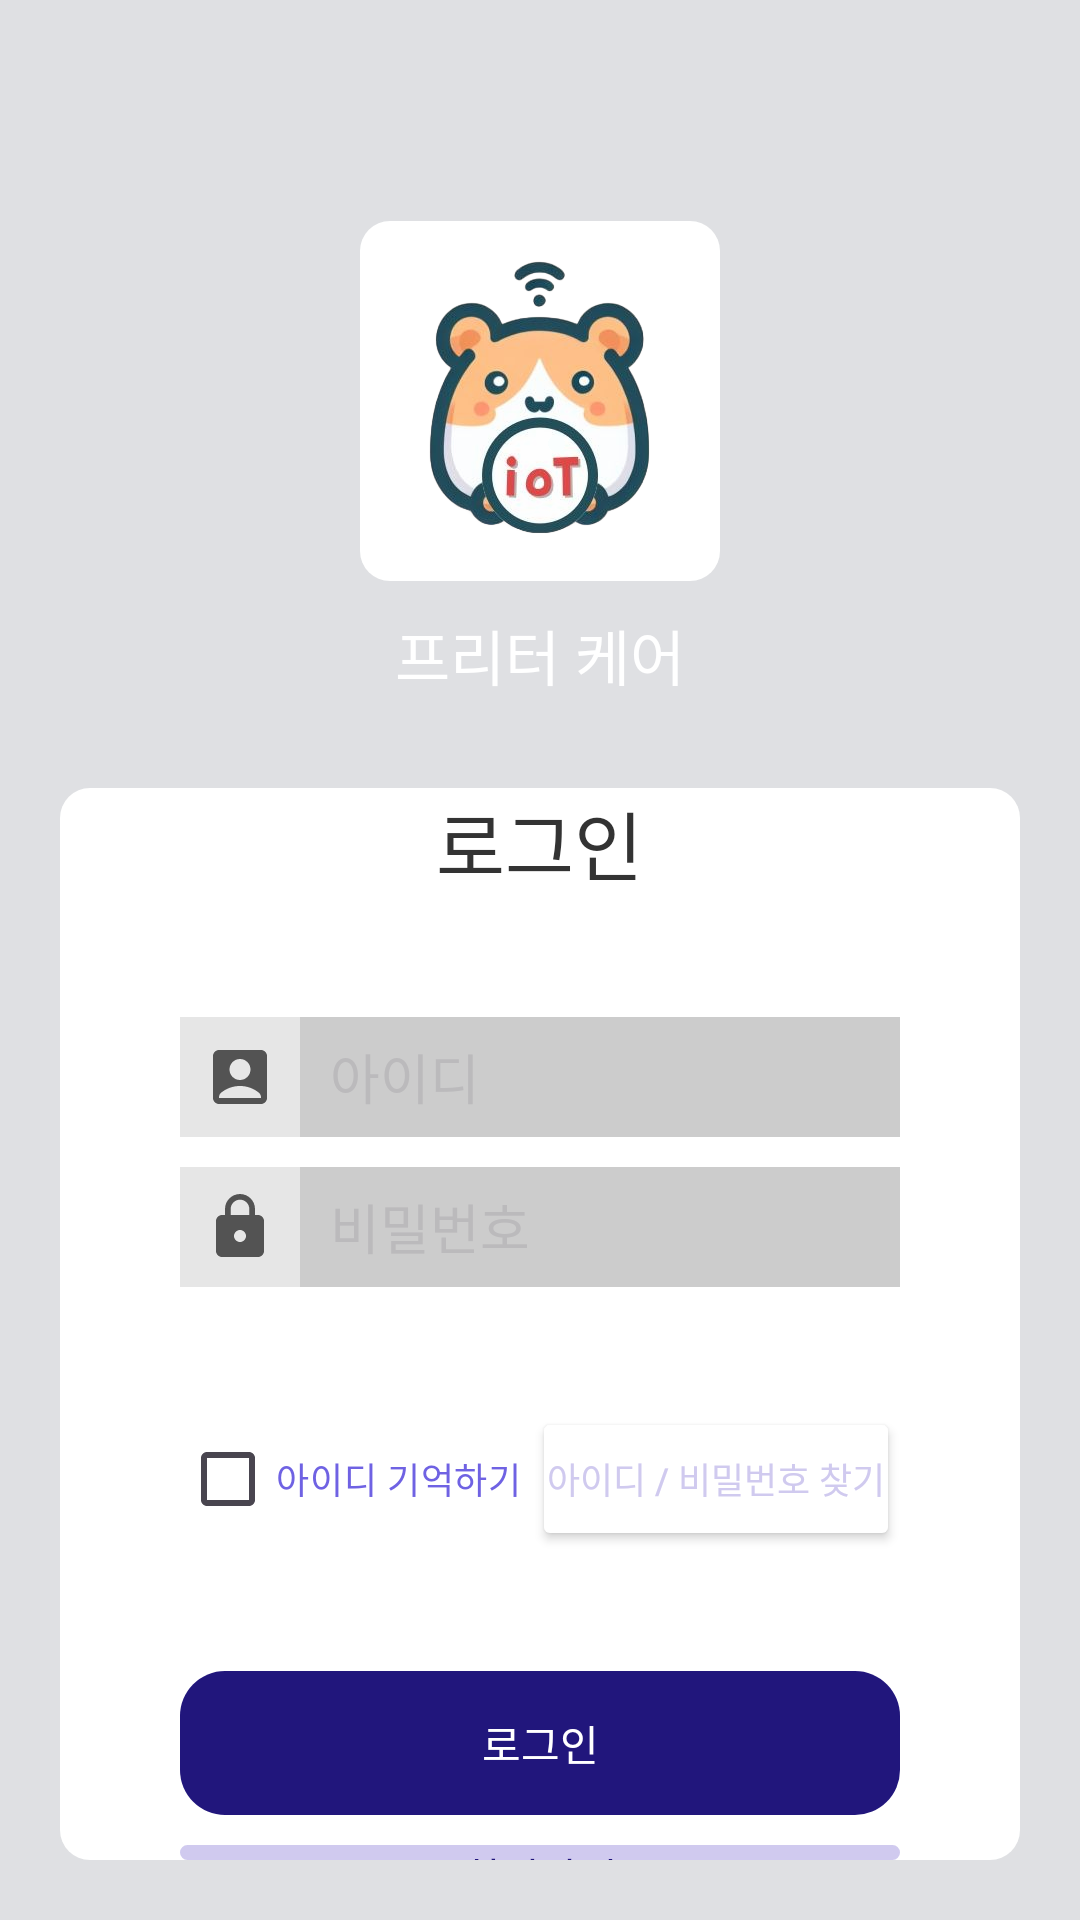

Android layout source for this screen:
<!-- AndroidManifest.xml: application theme Theme.PritterCare -->
<!-- res/layout/activity_login.xml -->
<?xml version="1.0" encoding="utf-8"?>
<FrameLayout xmlns:android="http://schemas.android.com/apk/res/android"
    xmlns:tools="http://schemas.android.com/tools"
    android:id="@+id/login"
    android:layout_width="match_parent"
    android:layout_height="match_parent"
    android:background="@color/backgroundColor"
    android:orientation="vertical"
    tools:context=".view.Activities.LoginActivity">

    <View
        android:layout_width="match_parent"
        android:layout_height="400dp"
        android:background="@drawable/background_login" />

    <LinearLayout
        android:layout_width="match_parent"
        android:layout_height="match_parent"
        android:orientation="vertical">

        <include
            android:id="@+id/layout_toolbar"
            layout="@layout/toolbar_basic" />

        <LinearLayout
            android:layout_width="match_parent"
            android:layout_height="0dp"
            android:layout_weight="1"
            android:gravity="center"
            android:orientation="vertical">

            <ImageView
                android:layout_width="120dp"
                android:layout_height="120dp"
                android:background="@drawable/shape_card_white"
                android:src="@mipmap/ic_app_logo" />

            <TextView
                android:layout_width="120dp"
                android:layout_height="wrap_content"
                android:layout_marginTop="10dp"
                android:fontFamily="@font/jua_regular"
                android:gravity="center"
                android:text="프리터 케어"
                android:textColor="#ffffff"
                android:textSize="20sp" />

        </LinearLayout>

        <LinearLayout
            android:layout_width="match_parent"
            android:layout_height="0dp"
            android:layout_margin="20dp"
            android:layout_weight="2"
            android:background="@drawable/shape_card_white"
            android:gravity="center"
            android:orientation="vertical">

            <TextView
                android:layout_width="wrap_content"
                android:layout_height="wrap_content"
                android:fontFamily="@font/jua_regular"
                android:text="로그인"
                android:textColor="@color/grayDark"
                android:textSize="25sp" />


            <LinearLayout
                android:layout_width="match_parent"
                android:layout_height="40dp"
                android:layout_marginHorizontal="40dp"
                android:layout_marginTop="40dp"
                android:orientation="horizontal">

                <ImageView
                    android:layout_width="40dp"
                    android:layout_height="match_parent"
                    android:background="#e6e6e6"
                    android:scaleType="center"
                    android:src="@drawable/ic_account_id" />

                <EditText
                    android:id="@+id/tv_login_id"
                    android:layout_width="match_parent"
                    android:layout_height="match_parent"
                    android:background="#cccccc"
                    android:gravity="center_vertical"
                    android:hint="아이디"
                    android:inputType="text"
                    android:maxLines="1"
                    android:paddingStart="10dp"
                    android:textColor="@color/etTextColor"
                    android:textColorHint="@color/etTextHintColor"
                    android:textCursorDrawable="@color/etCursorColor"
                    android:textSelectHandle="@color/etHandleColor"
                    android:textSize="18sp" />
            </LinearLayout>

            <LinearLayout
                android:layout_width="match_parent"
                android:layout_height="40dp"
                android:layout_marginHorizontal="40dp"
                android:layout_marginTop="10dp"
                android:orientation="horizontal">

                <ImageView
                    android:layout_width="40dp"
                    android:layout_height="match_parent"
                    android:background="#e6e6e6"
                    android:scaleType="center"
                    android:src="@drawable/ic_account_pw" />

                <EditText
                    android:id="@+id/tv_login_pw"
                    android:layout_width="match_parent"
                    android:layout_height="match_parent"
                    android:background="#cccccc"
                    android:gravity="center_vertical"
                    android:hint="비밀번호"
                    android:inputType="textPassword"
                    android:maxLines="1"
                    android:paddingStart="10dp"
                    android:textColor="@color/etTextColor"
                    android:textColorHint="@color/etTextHintColor"
                    android:textCursorDrawable="@color/etCursorColor"
                    android:textSelectHandle="@color/etHandleColor"
                    android:textSize="18sp" />

            </LinearLayout>

            <LinearLayout
                android:layout_width="match_parent"
                android:layout_height="wrap_content"
                android:layout_marginHorizontal="40dp"
                android:layout_marginTop="40dp"
                android:orientation="horizontal">

                <CheckBox
                    android:layout_width="wrap_content"
                    android:layout_height="wrap_content"
                    android:text="아이디 기억하기"
                    android:textColor="@color/basicColor02_fish"
                    android:textSize="12sp" />

                <Space
                    android:layout_width="0dp"
                    android:layout_height="wrap_content"
                    android:layout_weight="1" />

                <Button
                    android:id="@+id/btn_find_account"
                    android:layout_width="wrap_content"
                    android:layout_height="wrap_content"
                    android:backgroundTint="@color/white"
                    android:padding="5dp"
                    android:text="아이디 / 비밀번호 찾기"
                    android:textColor="@color/basicColor01_fish"
                    android:textSize="12sp" />

            </LinearLayout>

            <LinearLayout
                android:layout_width="match_parent"
                android:layout_height="wrap_content"
                android:layout_marginHorizontal="40dp"
                android:layout_marginTop="40dp"
                android:orientation="vertical">

                <androidx.appcompat.widget.AppCompatButton
                    android:id="@+id/btn_login"
                    style="@style/ButtonStyle02_fish"
                    android:layout_width="match_parent"
                    android:layout_height="wrap_content"
                    android:text="로그인" />

                
                <androidx.appcompat.widget.AppCompatButton
                    android:id="@+id/btn_signup"
                    style="@style/ButtonStyle01_fish"
                    android:layout_width="match_parent"
                    android:layout_height="wrap_content"
                    android:layout_marginTop="10dp"
                    android:text="회원가입" />
            </LinearLayout>
        </LinearLayout>

    </LinearLayout>


</FrameLayout>
<!-- res/layout/toolbar_basic.xml (included above) -->
<?xml version="1.0" encoding="utf-8"?>
<androidx.appcompat.widget.Toolbar xmlns:android="http://schemas.android.com/apk/res/android"
    android:id="@+id/toolbar_basic"
    android:layout_width="match_parent"
    android:layout_height="wrap_content"
    android:background="@null">

    <ImageButton
        android:id="@+id/btn_back"
        android:layout_width="wrap_content"
        android:layout_height="wrap_content"
        android:background="@drawable/effect_ripple"
        android:contentDescription="@string/btn_back"
        android:padding="0dp"
        android:src="@drawable/ic_arrow_back" />

    <TextView
        android:fontFamily="@font/jua_regular"
        android:id="@+id/tv_title_toolbar"
        android:layout_width="wrap_content"
        android:layout_height="wrap_content"
        android:layout_gravity="center"
        android:text=""
        android:textColor="@color/white"
        android:textSize="24sp"
        android:textStyle="bold" />

</androidx.appcompat.widget.Toolbar>
<!-- resources referenced by this layout -->
<resources>
  <color name="backgroundColor">#dfe0e3</color>
  <color name="basicColor01_fish">#d0caef</color>
  <color name="basicColor02_fish">#6f62e3</color>
  <color name="etCursorColor">#aaa9ab</color>
  <color name="etHandleColor">#838383</color>
  <color name="etTextColor">#7a797b</color>
  <color name="etTextHintColor">#bbbabc</color>
  <color name="grayDark">#333333</color>
  <color name="white">#ffffff</color>
  <!-- drawable background_login (drawable) -->
  <?xml version="1.0" encoding="utf-8"?>
  <shape xmlns:android="http://schemas.android.com/apk/res/android"
      android:shape="rectangle" >
      <gradient
          android:angle="90"
          android:startColor="@color/basicColor01"
          android:endColor="@color/basicColor02"
          android:type="linear" />
      <corners
          android:bottomLeftRadius="50dp"
          android:bottomRightRadius="50dp" />
  </shape>
  <!-- drawable effect_ripple (drawable) -->
  <?xml version="1.0" encoding="utf-8"?>
  <ripple xmlns:android="http://schemas.android.com/apk/res/android"
      android:color="?attr/colorControlHighlight">
      
      <item android:id="@android:id/mask">
          <shape android:shape="oval">
              <solid android:color="@android:color/white"/>
          </shape>
      </item>
  </ripple>
  <!-- drawable shape_card_white (drawable) -->
  <?xml version="1.0" encoding="utf-8"?>
  <shape xmlns:android="http://schemas.android.com/apk/res/android"
      android:shape="rectangle" >
      <solid android:color="@color/white"/>
      <corners
          android:radius="10dp"/>
  </shape>
  <string name="btn_back">뒤로 가기</string>
  <style name="ButtonStyle01_fish">
          <item name="android:background">@drawable/shape_button01_fish</item>
          <item name="android:stateListAnimator">@null</item>
          <item name="android:textColor">@color/basicColor03_fish</item>
      </style>
  <style name="ButtonStyle02_fish">
          <item name="android:background">@drawable/shape_button02_fish</item>
          <item name="android:stateListAnimator">@null</item>
          <item name="android:textColor">@color/white</item>
      </style>
  <style name="Theme.PritterCare" parent="Base.Theme.PritterCare" />
  <!-- drawable shape_button01_fish (drawable) -->
  <?xml version="1.0" encoding="utf-8"?>
  <ripple xmlns:android="http://schemas.android.com/apk/res/android"
      android:color="@color/basicColor02_fish"> 
  
      
      <item>
          <shape android:shape="rectangle">
              <solid android:color="@color/basicColor01_fish"/> 
              <corners android:radius="@dimen/login_btn_border_radius"/>
              <stroke
                  android:width="@dimen/login_btn_border_width"
              android:color="@color/basicColor01_fish"/>
          </shape>
      </item>
  </ripple>
  <color name="basicColor03_fish">#21167c</color>
  <!-- drawable shape_button02_fish (drawable) -->
  <?xml version="1.0" encoding="utf-8"?>
  <ripple xmlns:android="http://schemas.android.com/apk/res/android"
      android:color="@color/basicColor01_fish"> 
  
      
      <item>
          <shape android:shape="rectangle">
              <solid android:color="@color/basicColor03_fish" />
              <corners android:radius="@dimen/login_btn_border_radius"/>
          </shape>
      </item>
  </ripple>
  <style name="Base.Theme.PritterCare" parent="Theme.Material3.DayNight.NoActionBar">
          <item name="android:statusBarColor">@color/basicColor02_fish</item>
          <item name="android:windowLightStatusBar">false</item>
      </style>
  <dimen name="login_btn_border_radius">15dp</dimen>
  <dimen name="login_btn_border_width">2dp</dimen>
</resources>
